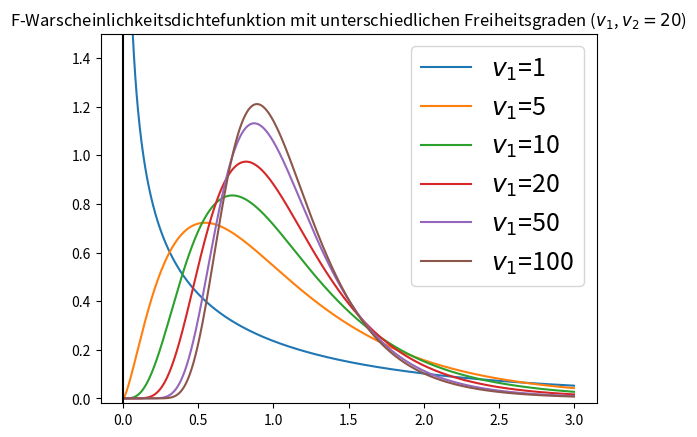
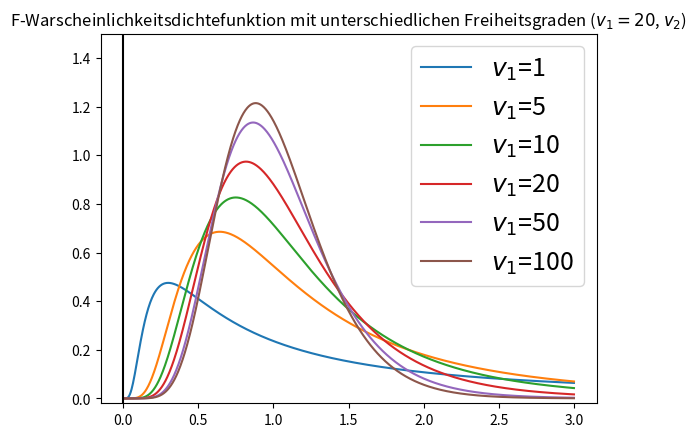
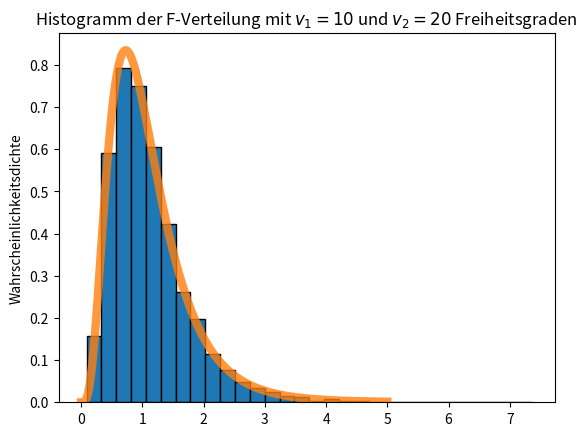

The script that saved these images, in order:
#!/usr/bin/env python
# coding: utf-8

# In[1]:


get_ipython().run_line_magic('matplotlib', 'inline')
# Load the "autoreload" extension
get_ipython().run_line_magic('load_ext', 'autoreload')
# always reload modules
get_ipython().run_line_magic('autoreload', '2')
# black formatter for jupyter notebooks
# %load_ext nb_black
# black formatter for jupyter lab
get_ipython().run_line_magic('load_ext', 'lab_black')

get_ipython().run_line_magic('run', '../../src/notebook_env.py')


# # Die F-Verteilung

# In[2]:


import matplotlib.pyplot as plt
import numpy as np
from scipy.stats import f


# Die Snedecor-$F$-Verteilung oder die Fisher-Snedecor-Verteilung (nach <a href="https://de.wikipedia.org/wiki/Ronald_Aylmer_Fisher">Sir Ronald A. Fisher</a> und <a href="https://de.wikipedia.org/wiki/George_W._Snedecor">George W. Snedecor</a>) oder kurz die **$F$-Verteilung** ist eine kontinuierliche Wahrscheinlichkeitsverteilung mit dem Bereich $[0 \ $,$ \ +\infty[$, abhängig von zwei Parametern, die mit $v_1,v_2$ bezeichnet werden ({cite:p}`fahrmeirstatistik` s.281, {cite:p}`Scheid2021` s.179). In statistischen Anwendungen sind $v_1,v_2$
# positive ganze Zahlen.
# 
# Seien $Y_1$ und $Y_2$ seien zwei unabhängige Zufallsvariablen, die **Chi-Quadrat**-verteilt sind, mit $v_1$ bzw. $v_2$ Freiheitsgraden. Dann wird die Verteilung des Verhältnisses ($Z$)

# $$Z = \frac{Y_1/v_1}{Y_2/v_2}$$

# als $F$-Verteilung mit $v_1$ und $v_2$ Freiheitsgraden bezeichnet. Die $F$-Verteilung wird häufig auch als *Verteilung des Varianzverhältnisses* bezeichnet ({cite:p}`fahrmeirstatistik` s.281).

# Eine $F$-Verteilung hat zwei Zahlen von Freiheitsgraden, $v_1$ und $v_2$, die ihre Form bestimmen. Die erste Zahl der Freiheitsgrade, $v_1$, wird als die **Freiheitsgrade des Zählers** und die zweite, $v_2$, als die **Freiheitsgrade des Nenners** bezeichnet.

# In[3]:


from scipy.stats import f
import numpy as np
import matplotlib.pyplot as plt

v1 = [1, 5, 10, 20, 50, 100]
v2 = 20
x = np.linspace(0, 3, 1000)
fig, ax = plt.subplots()
for _df in v1:
    ax.plot(x, f.pdf(x, dfn=_df, dfd=v2), label=f"$v_1$={_df}")
ax.set_title(
    "F-Warscheinlichkeitsdichtefunktion mit unterschiedlichen Freiheitsgraden ($v_1$, $v_2 =20$)"
)
ax.legend(fontsize=18)
ax.set_ylim(-0.02, 1.5)
ax.axvline(0, color="k")


# In[4]:


from scipy.stats import f
import numpy as np
import matplotlib.pyplot as plt

v1 = 20
v2 = [1, 5, 10, 20, 50, 100]

x = np.linspace(0, 3, 1000)
fig, ax = plt.subplots()
for _df in v2:
    ax.plot(x, f.pdf(x, dfn=v1, dfd=_df), label=f"$v_1$={_df}")
ax.set_title(
    "F-Warscheinlichkeitsdichtefunktion mit unterschiedlichen Freiheitsgraden ($v_1=20$, $v_2$)"
)
ax.legend(fontsize=18)
ax.set_ylim(-0.02, 1.5)
ax.axvline(0, color="k")


# **Grundlegende Eigenschaften von F-Kurven**

# - Die Gesamtfläche unter einer $F$-Kurve ist gleich $1$.
# -Eine $F$-Kurve beginnt bei $0$ auf der horizontalen Achse und erstreckt sich unendlich weit nach rechts, wobei sie sich der horizontalen Achse nähert, diese aber nie berührt.
# - Eine $F$-Kurve ist rechtsschief.

# ## Die F-Verteilung in Python
# ----------------------------------------

# Die wichtigsten Funktionen zur Interaktion mit der $F$-Verteilung sind `f.pdf()`, `f.cdf()`, `f.ppf()`, `f.rvs()`. Die Funktion `f.pdf`() liefert die Dichte, die Funktion `f.cdf()` die Verteilungsfunktion, die Funktion `f.ppf()` die Quantilfunktion und die Funktion `f.rvs()` erzeugt Zufallsabweichungen.
# 
# Wir verwenden die Funktion `f.pdf()`, um die Dichte bei einem Wert von $1,2$ einer $F$-Kurve mit $v_1=10$ und $v_2=20$.

# In[5]:


f.pdf(1.2, 10, 20)


# Wir verwenden `f.cdf()`, um die Fläche unter der Kurve für das Intervall $[0 \ $,$ \ 1,5]$ und das Intervall $[1,5 \ $,$ \ +\infty[$ einer F-Kurve mit $v_1=10$ und $v_2=20$ zu berechnen. Weiter fragen wir Python, ob die Summe der Intervalle $[0 \ $,$ \ 1,5]$ und $[1,5 \ $,$ \ +\infty[$ den Wert $1$ ergibt.

# In[6]:


f_cdf1 = f.cdf(1.5, 10, 20)
f_cdf1


# In[7]:


f_cdf2 = 1 - f.cdf(1.5, 10, 20)
f_cdf2


# In[8]:


f_cdf1 + f_cdf2


# Wir verwenden `f.ppf()`, um das Quantil für eine bestimmte Fläche (= Wahrscheinlichkeit) unter der Kurve für eine $F$-Kurve mit $v_1=10$ und $v_2=20$ zu berechnen, die $q=0,25,0,5,0,75$ und $0,999$ entspricht.

# In[9]:


q = [0.25, 0.5, 0.75, 0.999]
f.ppf(q, 10, 20)


# Wir verwenden die Funktion `f.rvs()`, um $100.000$ Zufallswerte aus der $F$-Verteilung mit $v_1=10$ und $v_2=20$ zu erzeugen. Anschließend zeichnen wir ein Histogramm und vergleichen es mit der Wahrscheinlichkeitsdichtefunktion der $F$-Verteilung mit $v_1=10$ und $v_2=20$ (orange Linie).

# In[10]:


# Erzeuge Chi^2 Werte
f_rvs = f.rvs(10, 20, size=10000)

# Erzeuge x-werte
x = np.linspace(0, 5, num=1000)

# Plotte t-Verteilung
fig, ax = plt.subplots()
# plt.xlim(0,4.5)

ax.set_title("Histogramm der F-Verteilung mit $v_1=10$ und $v_2=20$ Freiheitsgraden")
ax.set_ylabel("Wahrscheinlichkeitsdichte")
ax.hist(f_rvs, bins=30, edgecolor="k", density=True)
ax.plot(x, f.pdf(x, 10, 20), linewidth=6, alpha=0.8)

